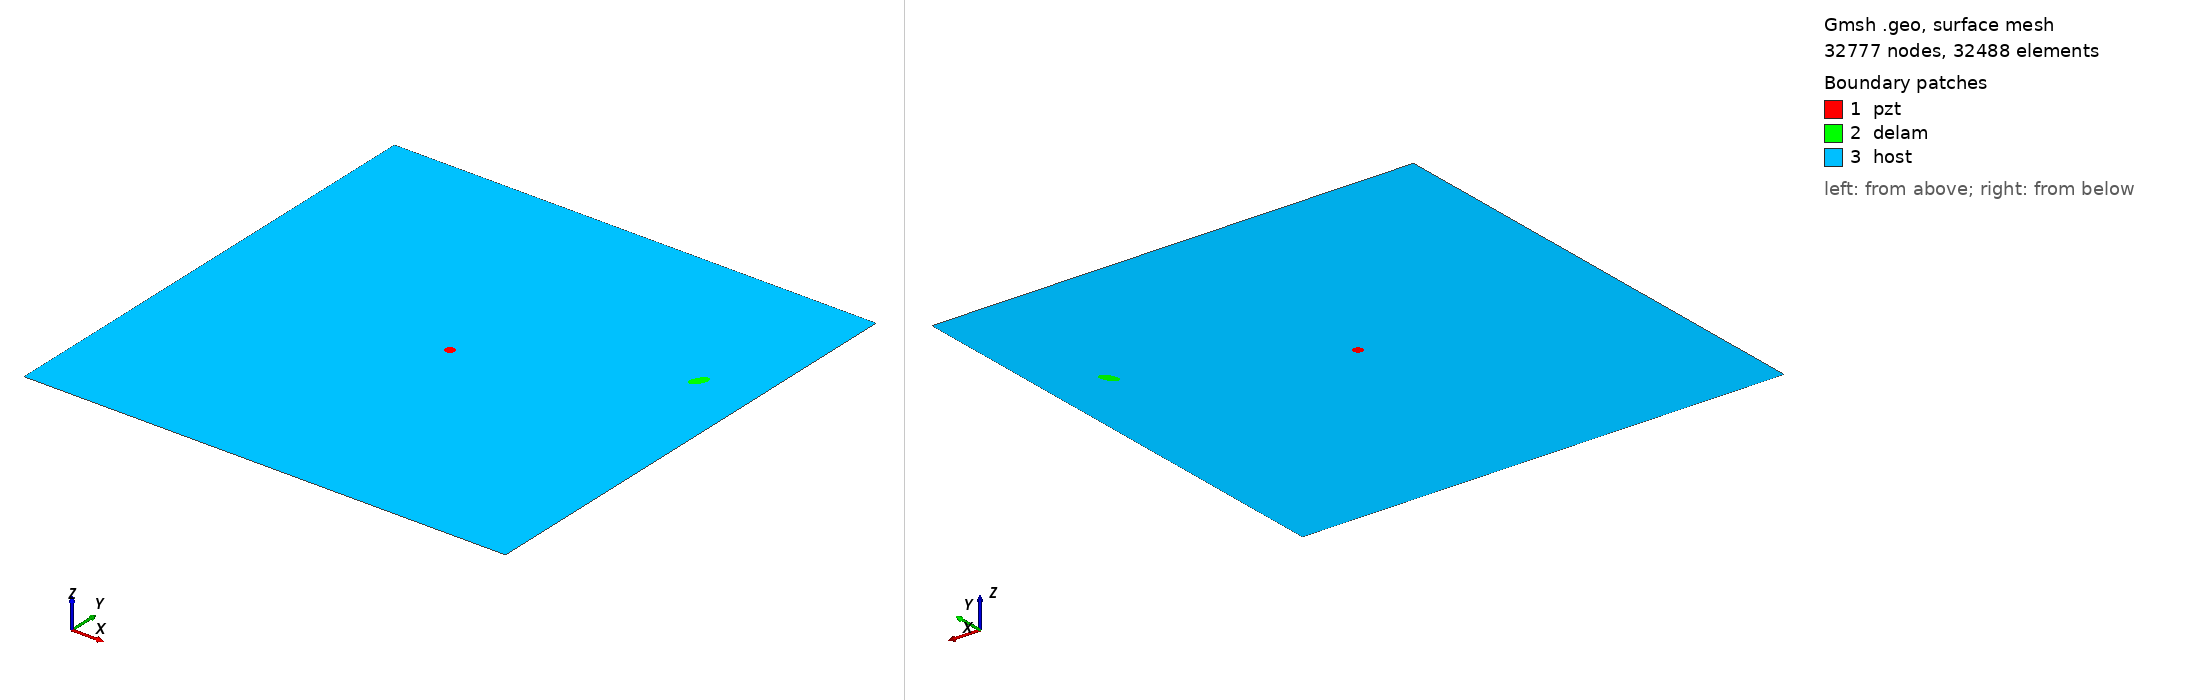

Gmsh geometry script, surface-meshed: 32777 nodes, 32488 surface elements. Boundary patches (legend numbers): 1 pzt, 2 delam, 3 host. Left view from above one corner, right view from below the opposite corner. Legend entries are the model's physical surfaces. The drawing asked Gmsh for element sizes between 1% and 20% of the model's largest extent; the script's own settings can give other sizes.

=== m2_155_delam1_position_no_69_a_10mm_b_5mm_angle_60.geo (drawn) ===
SetFactory("OpenCASCADE");
L=0.500000; 
W=0.500000; 
a=0.010000; 
b=0.005000; 
x=0.444444; 
y=0.333333; 
alpha=0.333333 *Pi; 
r=0.005000; 
xpzt=0.250000; 
ypzt=0.250000; 
//+
Point(1) = {0, 0, 0, 1.0};
//+
Point(2) = {L, 0, 0, 1.0};
//+
Point(3) = {L, W, 0, 1.0};
//+
Point(4) = {0, W, 0, 1.0};
//+
Line(1) = {1, 2};
//+
Line(2) = {2, 3};
//+
Line(3) = {3, 4};
//+
Line(4) = {4, 1};
//+
Circle(5) = {xpzt, ypzt, -0, r, 0, 2*Pi};
//+
Ellipse(6) = {x, y, -0, a, b, 0, 2*Pi};
//+
Rotate {{0, 0, 1}, {x, y, 0}, alpha} {
  Curve{6}; 
}
//+
Curve Loop(1) = {4, 1, 2, 3};
//+
Curve Loop(2) = {6};
//+
Curve Loop(3) = {5};
//+
Curve Loop(4) = {6};
//+
Curve Loop(5) = {5};
//+
Plane Surface(1) = {5};
//+
Plane Surface(2) = {4};
//+
Plane Surface(3) = {1, 2, 3};
//+
Point(9) = {xpzt, ypzt, 0, 1.0};
//+
Point{9} In Surface {1};// mesh node at centre of pzt
//+
Physical Surface("pzt") = {1};
//+
Physical Surface("delam") = {2};
//+
Physical Surface("host") = {3};

Mesh.Algorithm = 6; // Frontal
Mesh.CharacteristicLengthFactor = 0.070000;
Mesh.CharacteristicLengthMin = 0.001000;
Mesh.CharacteristicLengthMax = 0.200000;
Mesh.RecombineAll = 1; // Apply recombination algorithm
Mesh.SubdivisionAlgorithm = 1; // 1: all quadrangles
Mesh.Smoothing = 1;
